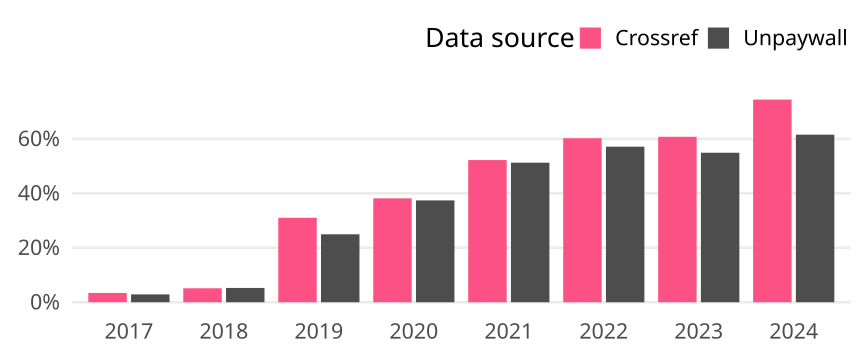

The table this chart was drawn from, first rows:
cr_year, cat, article_total, name, oa_articles, oa_share
2017, Germany, 763, Crossref, 26, 0.03408
2017, Germany, 763, Unpaywall, 22, 0.02883
2018, Germany, 819, Crossref, 42, 0.05128
2018, Germany, 819, Unpaywall, 43, 0.0525
2019, Germany, 693, Crossref, 215, 0.3102
2019, Germany, 693, Unpaywall, 173, 0.2496
2020, Germany, 794, Crossref, 303, 0.3816
2020, Germany, 794, Unpaywall, 297, 0.3741
2021, Germany, 831, Crossref, 434, 0.5223
2021, Germany, 831, Unpaywall, 426, 0.5126
2022, Germany, 805, Crossref, 485, 0.6025
2022, Germany, 805, Unpaywall, 460, 0.5714
2023, Germany, 854, Crossref, 519, 0.6077
2023, Germany, 854, Unpaywall, 469, 0.5492
2024, Germany, 489, Crossref, 364, 0.7444
2024, Germany, 489, Unpaywall, 301, 0.6155
